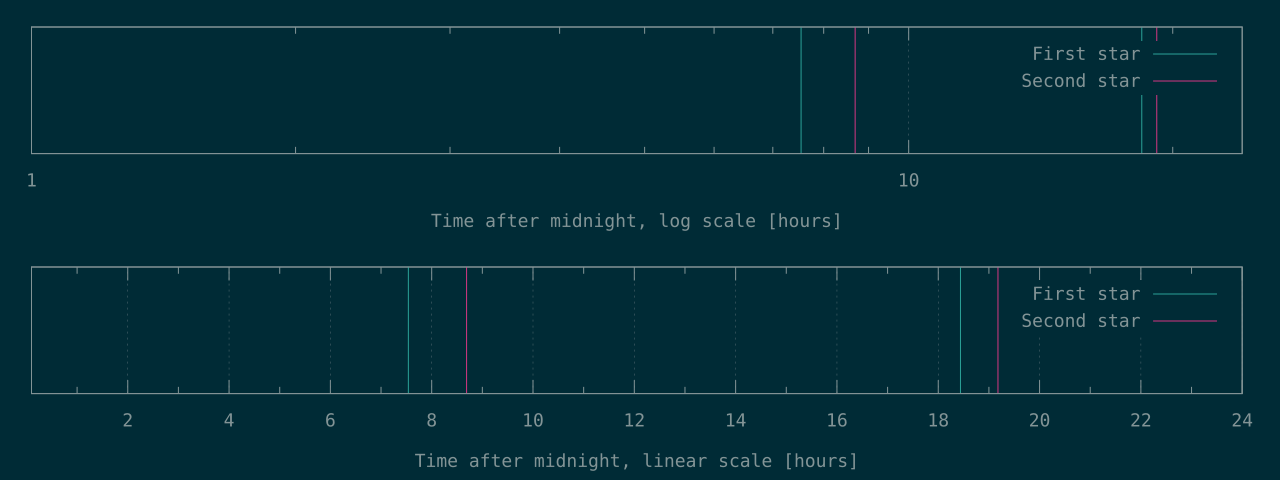

Values plotted in this chart, from the file beside it:
27142	31280
66379	69043
